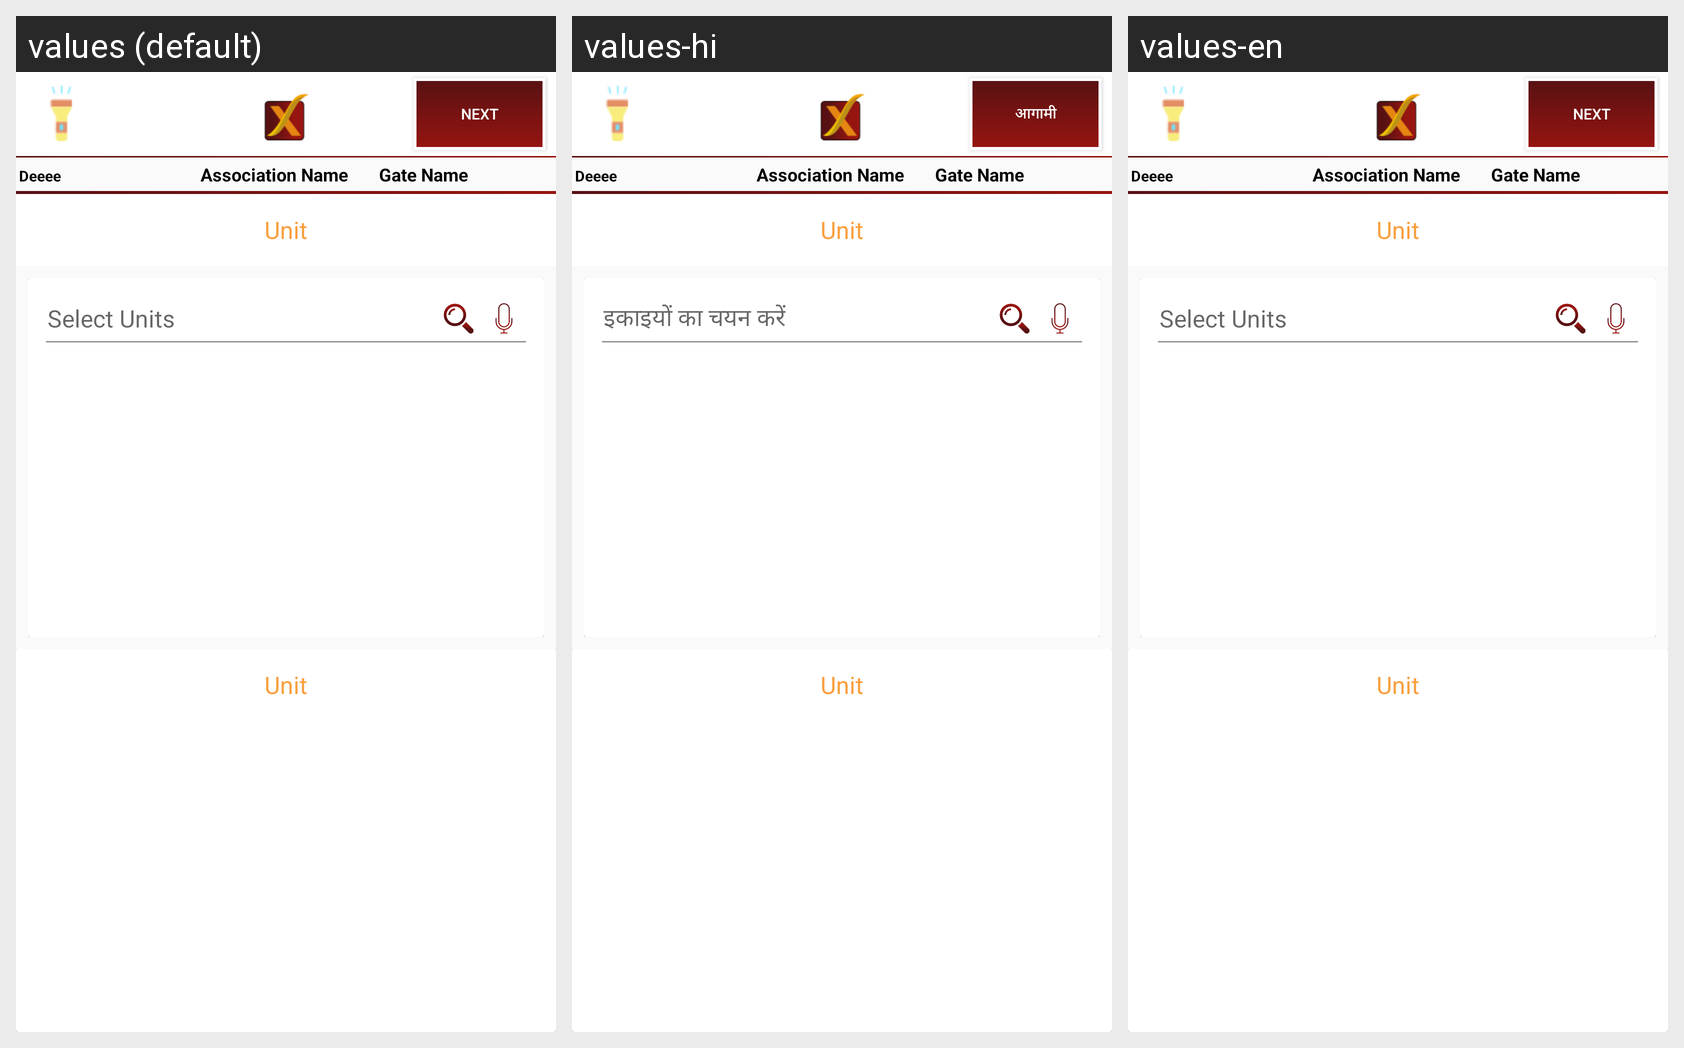

For this localized Android screen grid, give each drawn string resource with its value in every locale shown.
Android screen res/layout/activity_block_selection.xml rendered under 3 locales, left to right: values (default), values-hi, values-en. Device: Nexus 5 (rendered at 1080×1920; each locale shown at half size, 540×960, under a caption strip naming it); theme noActionBar.
Strings drawn on this screen, with the default value and each locale's value (text and hints the layout hard-codes, and strings that could not be matched under every locale, appear in the picture but are not listed):

textnext
  values: Next
  values-hi: आगामी
  values-en: Next

next
  values: Next
  values-hi: आगामी
  values-en: Next

units_selection_title
  values: Select Units
  values-hi: इकाइयों का चयन करें
  values-en: Select Units
